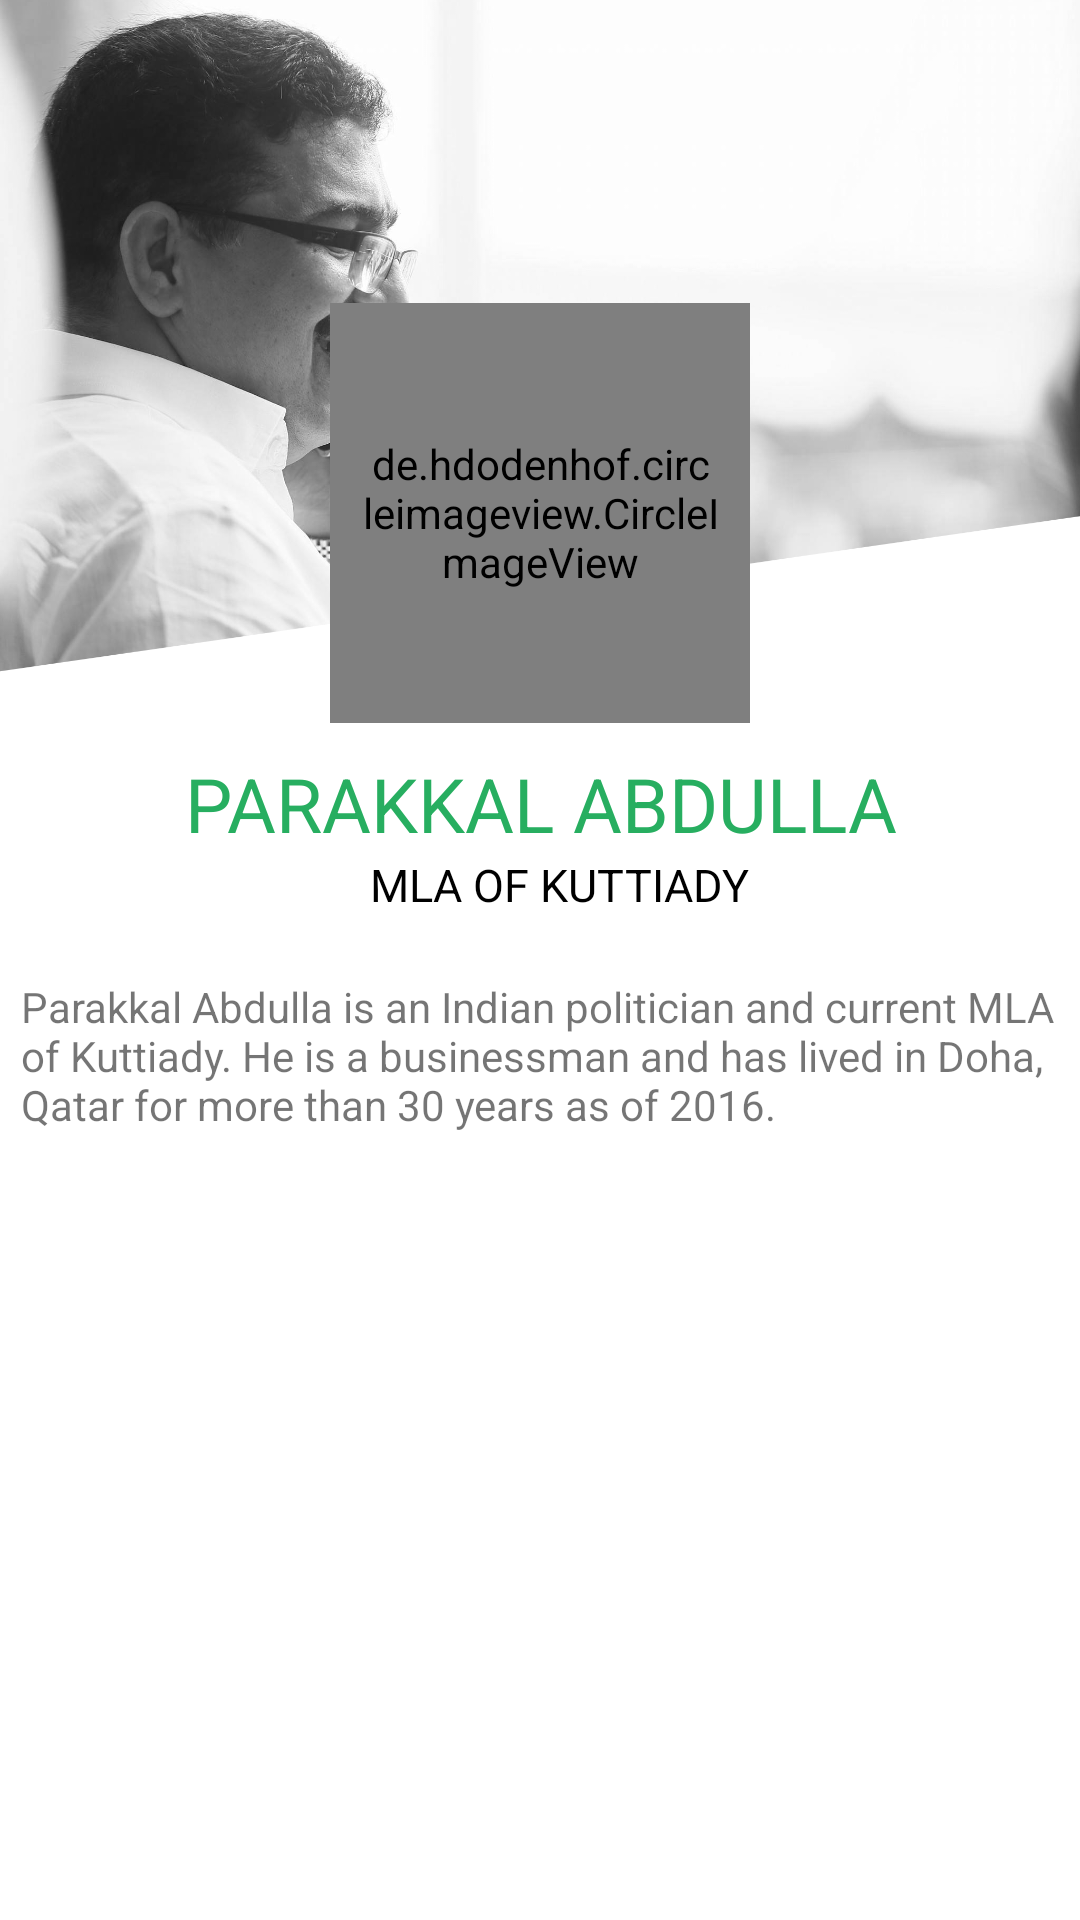

Reconstruct the res/layout file that produces this screen, plus the resources it refers to.
<!-- AndroidManifest.xml: application theme AppTheme -->
<!-- res/layout/about_person.xml -->
<?xml version="1.0" encoding="utf-8"?>
<RelativeLayout xmlns:android="http://schemas.android.com/apk/res/android"

    android:orientation="vertical"

    android:background="#FFFFFF"
    android:layout_width="match_parent"
    android:layout_height="match_parent">

    <ImageView
        android:id="@+id/rd"
        android:layout_width="match_parent"
        android:layout_height="230dp"
        android:layout_marginLeft="0dp"
        android:layout_marginRight="0dp"
        android:layout_marginTop="0dp"
        android:scaleType="centerCrop"
        android:src="@drawable/parakkal"

        android:contentDescription="" />

    <de.hdodenhof.circleimageview.CircleImageView
        android:id="@+id/profile_image"
        android:layout_width="140dp"
        android:padding="10dp"
        android:background="@drawable/haalo"

        android:layout_height="140dp"
        android:src="@drawable/banner"


        android:layout_alignParentTop="true"
        android:layout_centerHorizontal="true"
        android:layout_marginTop="101dp" />





    <TextView
        android:id="@+id/textView2"
        android:layout_width="wrap_content"
        android:layout_height="wrap_content"
        android:layout_marginTop="10dp"
        android:gravity="center_horizontal"
        android:text="PARAKKAL ABDULLA"
        android:textColor="#27ae60"
        android:textSize="25sp"
        android:layout_below="@+id/profile_image"
        android:layout_centerHorizontal="true" />

    <TextView
        android:id="@+id/textView3"
        android:layout_width="wrap_content"
        android:layout_height="wrap_content"
        android:paddingTop="0dp"
        android:text="MLA OF KUTTIADY"
        android:textColor="#000000"
        android:textSize="15sp"
        android:layout_below="@+id/textView2"
        android:layout_alignRight="@+id/profile_image"
        android:layout_alignEnd="@+id/profile_image" />
    <TextView
        android:layout_width="match_parent"
        android:layout_height="wrap_content"
        android:text="@string/paragraph"
        android:padding="7dp"
        android:textSize="14sp"

        android:layout_marginTop="14dp"

        android:id="@+id/textView"
        android:layout_below="@+id/textView3"
        android:layout_centerHorizontal="true" />


</RelativeLayout>
<!-- resources referenced by this layout -->
<resources>
  <!-- drawable banner: jpg bitmap (drawable, 80605 bytes) -->
  <!-- drawable haalo (drawable) -->
  <?xml version="1.0" encoding="utf-8"?>
  <shape
      android:shape="oval" xmlns:android="http://schemas.android.com/apk/res/android">
  
      <size
          android:height="140dp"
          android:width="140dp"/>
      <solid
          android:color="#ffffff"/>
  </shape>
  <!-- drawable parakkal: png bitmap (drawable, 627193 bytes) -->
  <string name="paragraph">Parakkal Abdulla is an Indian politician and current MLA of Kuttiady. He is a businessman and has lived in Doha, Qatar for more than 30 years as of 2016.</string>
  <style name="AppTheme" parent="Theme.AppCompat.Light.DarkActionBar">
          
          <item name="colorPrimary">@color/colorPrimary</item>
          <item name="colorPrimaryDark">@color/colorPrimaryDark</item>
          <item name="colorAccent">@color/colorAccent</item>
          <item name="windowActionBar">false</item>
          <item name="windowNoTitle">true</item>
      </style>
  <color name="colorPrimary">#27ae60</color>
  <color name="colorPrimaryDark">#27ae60</color>
  <color name="colorAccent">#27ae60</color>
</resources>
